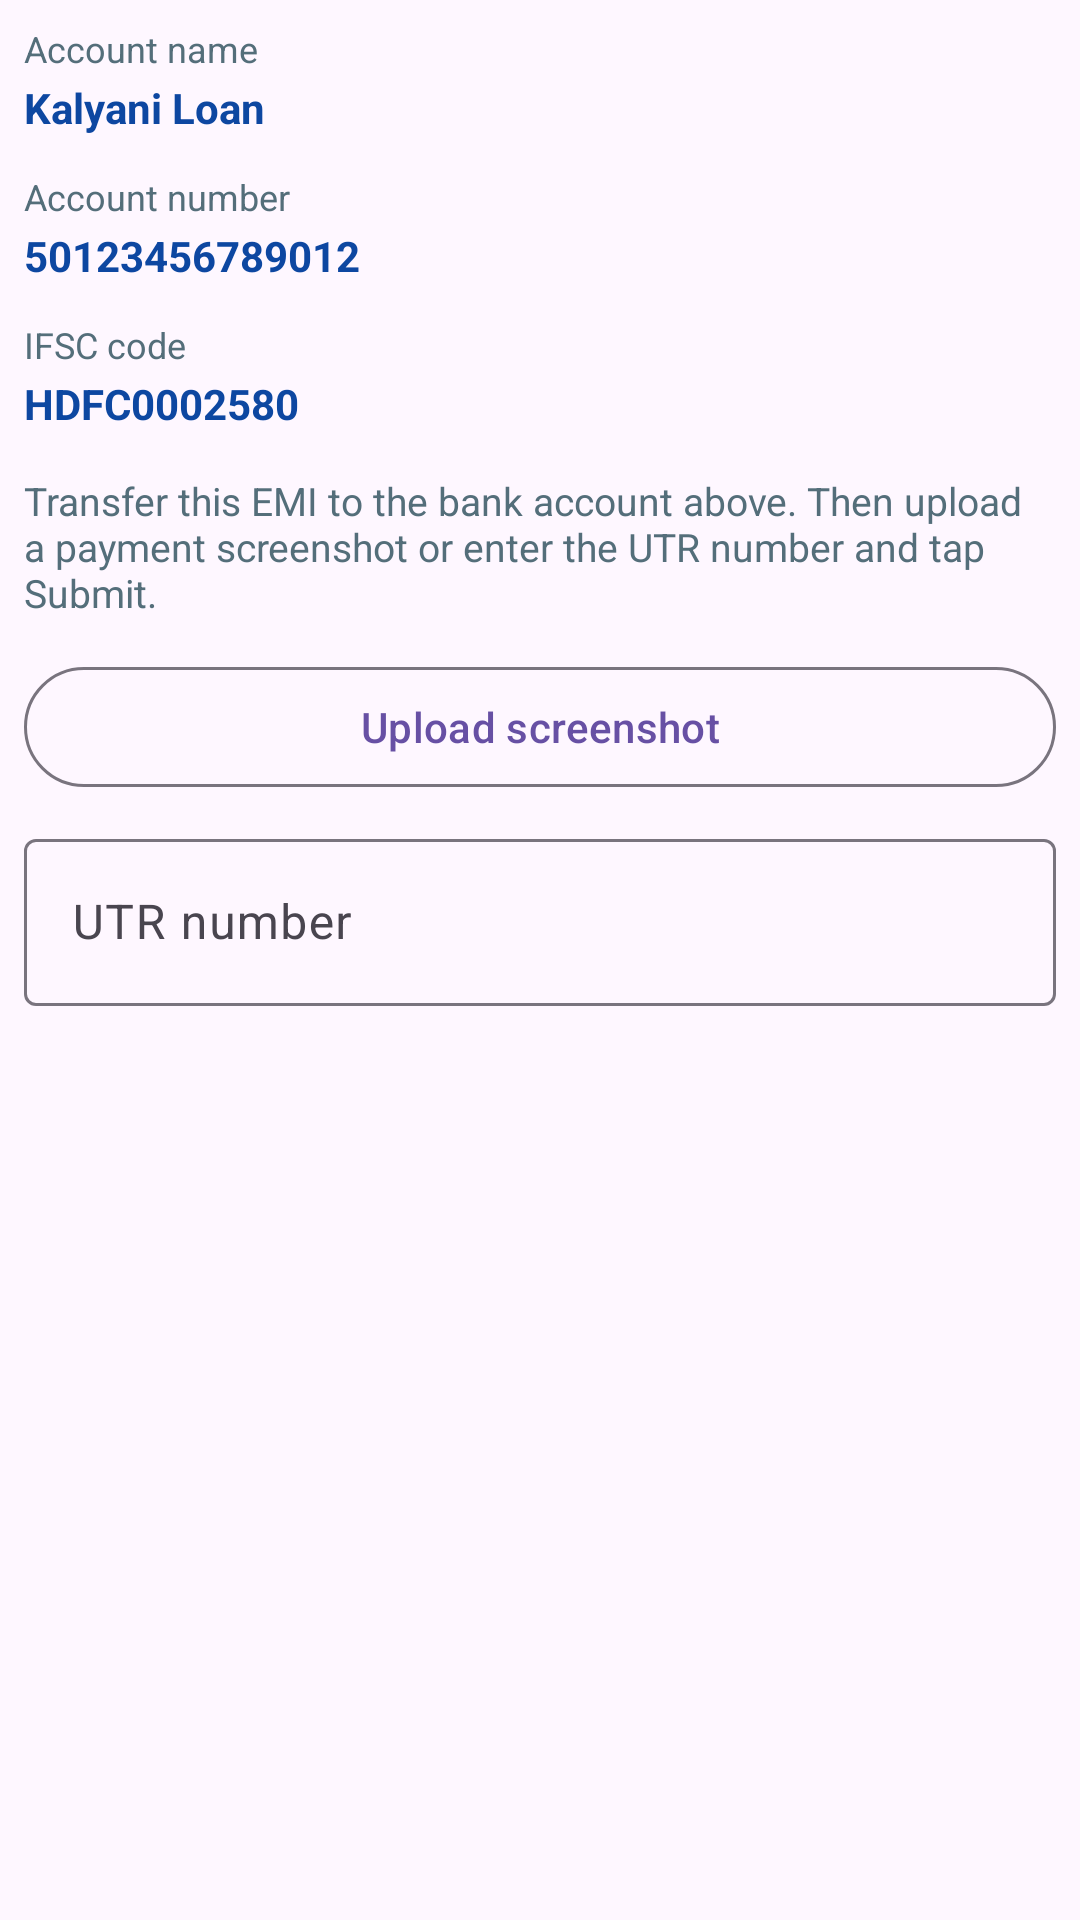

Reconstruct the res/layout file that produces this screen, plus the resources it refers to.
<!-- AndroidManifest.xml: application theme Theme.AutoReplyBot -->
<!-- res/layout/dialog_emi_bank.xml -->
<?xml version="1.0" encoding="utf-8"?>
<ScrollView xmlns:android="http://schemas.android.com/apk/res/android"
    android:layout_width="match_parent"
    android:layout_height="wrap_content"
    android:padding="8dp">

    <LinearLayout
        android:layout_width="match_parent"
        android:layout_height="wrap_content"
        android:orientation="vertical">

        <TextView
            android:layout_width="match_parent"
            android:layout_height="wrap_content"
            android:text="@string/loan_repay_bank_name_label"
            android:textColor="@color/welcome_body"
            android:textSize="12sp" />

        <TextView
            android:layout_width="match_parent"
            android:layout_height="wrap_content"
            android:layout_marginTop="2dp"
            android:text="@string/loan_repay_bank_name"
            android:textColor="@color/welcome_title"
            android:textIsSelectable="true"
            android:textStyle="bold" />

        <TextView
            android:layout_width="match_parent"
            android:layout_height="wrap_content"
            android:layout_marginTop="12dp"
            android:text="@string/loan_repay_bank_account_label"
            android:textColor="@color/welcome_body"
            android:textSize="12sp" />

        <TextView
            android:layout_width="match_parent"
            android:layout_height="wrap_content"
            android:layout_marginTop="2dp"
            android:text="@string/loan_repay_bank_account"
            android:textColor="@color/welcome_title"
            android:textIsSelectable="true"
            android:textStyle="bold" />

        <TextView
            android:layout_width="match_parent"
            android:layout_height="wrap_content"
            android:layout_marginTop="12dp"
            android:text="@string/loan_repay_bank_ifsc_label"
            android:textColor="@color/welcome_body"
            android:textSize="12sp" />

        <TextView
            android:layout_width="match_parent"
            android:layout_height="wrap_content"
            android:layout_marginTop="2dp"
            android:text="@string/loan_repay_bank_ifsc"
            android:textColor="@color/welcome_title"
            android:textIsSelectable="true"
            android:textStyle="bold" />

        <TextView
            android:layout_width="match_parent"
            android:layout_height="wrap_content"
            android:layout_marginTop="14dp"
            android:text="@string/loan_repay_bank_note"
            android:textColor="@color/welcome_body"
            android:textSize="13sp" />

        <com.google.android.material.button.MaterialButton
            android:id="@+id/button_upload_screenshot"
            style="@style/Widget.Material3.Button.OutlinedButton"
            android:layout_width="match_parent"
            android:layout_height="wrap_content"
            android:layout_marginTop="12dp"
            android:text="@string/loan_repay_upload_screenshot"
            android:textAllCaps="false" />

        <ImageView
            android:id="@+id/image_screenshot"
            android:layout_width="match_parent"
            android:layout_height="120dp"
            android:layout_marginTop="8dp"
            android:adjustViewBounds="true"
            android:contentDescription="@string/loan_repay_upload_screenshot"
            android:scaleType="centerCrop"
            android:visibility="gone" />

        <com.google.android.material.textfield.TextInputLayout
            android:layout_width="match_parent"
            android:layout_height="wrap_content"
            android:layout_marginTop="8dp"
            android:hint="@string/loan_repay_utr_hint">

            <com.google.android.material.textfield.TextInputEditText
                android:id="@+id/input_utr"
                android:layout_width="match_parent"
                android:layout_height="wrap_content"
                android:inputType="textCapCharacters"
                android:maxLength="24" />
        </com.google.android.material.textfield.TextInputLayout>
    </LinearLayout>
</ScrollView>
<!-- resources referenced by this layout -->
<resources>
  <color name="welcome_body">#546E7A</color>
  <color name="welcome_title">#0D47A1</color>
  <string name="loan_repay_bank_account">50123456789012</string>
  <string name="loan_repay_bank_account_label">Account number</string>
  <string name="loan_repay_bank_ifsc">HDFC0002580</string>
  <string name="loan_repay_bank_ifsc_label">IFSC code</string>
  <string name="loan_repay_bank_name">Kalyani Loan</string>
  <string name="loan_repay_bank_name_label">Account name</string>
  <string name="loan_repay_bank_note">Transfer this EMI to the bank account above. Then upload a payment screenshot or enter the UTR number and tap Submit.</string>
  <string name="loan_repay_upload_screenshot">Upload screenshot</string>
  <string name="loan_repay_utr_hint">UTR number</string>
  <style name="Theme.AutoReplyBot" parent="Base.Theme.AutoReplyBot" />
  <style name="Base.Theme.AutoReplyBot" parent="Theme.Material3.DayNight.NoActionBar">
          
          <item name="enableEdgeToEdge">false</item>
          <item name="android:windowDrawsSystemBarBackgrounds">true</item>
          <item name="android:statusBarColor">@color/app_status_bar</item>
          <item name="android:navigationBarColor">@color/app_navigation_bar</item>
          <item name="android:windowLightStatusBar">true</item>
      </style>
  <color name="app_status_bar">#FEF7FF</color>
  <color name="app_navigation_bar">#FEF7FF</color>
</resources>
